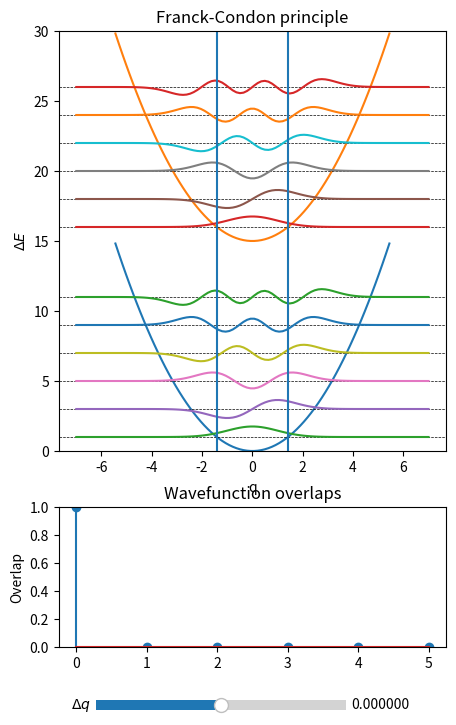

Recreate this plot in Python.
import matplotlib.pyplot as plt
from matplotlib.widgets import Slider
import numpy as np
from numpy.polynomial.hermite import Hermite
from scipy.integrate import simpson
from scipy.special import factorial


np.set_printoptions(suppress=True, precision=4)


def get_ho(k=1, m=1, nu=2, q0=0, offset=0.0, v_max=5):
    # Hermite polynomials
    hermites = list()
    vs = v_max + 1
    for v in range(vs):
        coef = np.zeros(vs)
        coef[v] = 1
        hermites.append(Hermite(coef))

    # w = (k / m) ** 0.5

    def ho_pot(q):
        """Harmonic oscillator potential."""
        return 1 / 2 * (q - q0) ** 2 + offset

    def ho_pot_inv(pot):
        return np.sqrt(2 * (pot - offset)) + q0

    def ho_levels(v):
        return nu * (v + 1 / 2) + offset

    def ho_wf(q, v):
        N = ((1 / np.pi) ** 0.5 / (2 ** v * factorial(v))) ** 0.5
        H = hermites[v](q)
        return N * H * np.exp(-(q ** 2) / 2)

    return ho_pot, ho_pot_inv, ho_levels, ho_wf


class HarmonicOscillator:
    def __init__(self, k=1, m=1, nu=2, q0=0.0, offset=0.0, v_max=5):
        self.k = k
        self.m = m
        self.nu = nu
        self.q0 = q0
        self.offset = offset
        self.v_max = v_max

        # Hermite polynomials
        self.hermites = list()
        vs = v_max + 1
        for v in range(vs):
            coef = np.zeros(vs)
            coef[v] = 1
            self.hermites.append(Hermite(coef))

    def pot(self, q):
        """Harmonic oscillator potential."""
        return 1 / 2 * (q - self.q0) ** 2 + self.offset

    def pot_inv(self, pot):
        return np.sqrt(2 * (pot - self.offset)) + self.q0

    def level(self, v):
        return self.nu * (v + 1 / 2) + self.offset

    def wf(self, q, v):
        N = ((1 / np.pi) ** 0.5 / (2 ** v * factorial(v))) ** 0.5
        H = self.hermites[v](q - self.q0)
        return N * H * np.exp(-((q - self.q0) ** 2) / 2)


def run():
    v_max = 5
    trunc_pot = 15
    HO_init = HarmonicOscillator()

    thresh = 7
    qs = np.linspace(-thresh, thresh, 100)
    wf_gs_init = HO_init.wf(qs, 0)  # Ground state WF

    vs = np.arange(v_max + 1)

    fig, (ax, ax_ovlp) = plt.subplots(
        nrows=2, gridspec_kw={"height_ratios": [3, 1]}, figsize=(5, 8)
    )

    def update_plot(q0):
        # Clear axes
        for ax_ in (ax, ax_ovlp):
            ax_.cla()

        HO_fin = HarmonicOscillator(offset=15, q0=q0)
        HOs = (HO_init, HO_fin)
        for HO in HOs:
            ys = HO.pot(qs)
            # Truncate potentials
            ys[ys >= HO.offset + trunc_pot] = np.nan
            ax.plot(qs, ys)

        # Calculate and plot wavefunctions
        for v in vs:
            for HO in HOs:
                lvl = HO.level(v)
                ax.axhline(lvl, color="black", ls="--", lw=0.5)
                wf = HO.wf(qs, v)
                ax.plot(qs, wf + lvl)

        # Calculate overlaps between GS WF and ES wavefunctions
        overlaps = np.zeros_like(vs, dtype=float)
        for v in vs:
            wf = HO_fin.wf(qs, v)
            ovlp = simpson(wf_gs_init * wf, qs) ** 2
            overlaps[v] = ovlp
        ax_ovlp.stem(overlaps)
        # Label
        for v in vs:
            xy = (v, min(45, overlaps[v] + 5))
            ax_ovlp.annotate(f"0-{v}", xy, ha="center")
        ax_ovlp.set_ylim(0, 1.0)
        ax_ovlp.set_title("Wavefunction overlaps")
        ax_ovlp.set_ylabel("Overlap")

        sqrt2 = 2 ** 0.5
        ax.axvline(-sqrt2)
        ax.axvline(sqrt2)
        ax.set_ylim(0, 30)
        ax.set_xlabel("q")
        ax.set_ylabel(r"$\Delta E$")
        ax.set_title("Franck-Condon principle")

    ax_q0 = plt.axes((0.2, 0.025, 0.5, 0.025))
    slider_q0 = Slider(ax_q0, r"$\Delta q$", -3, 3, valinit=0, valfmt="%f")
    slider_q0.on_changed(update_plot)
    update_plot(0.0)

    plt.show()


if __name__ == "__main__":
    run()
